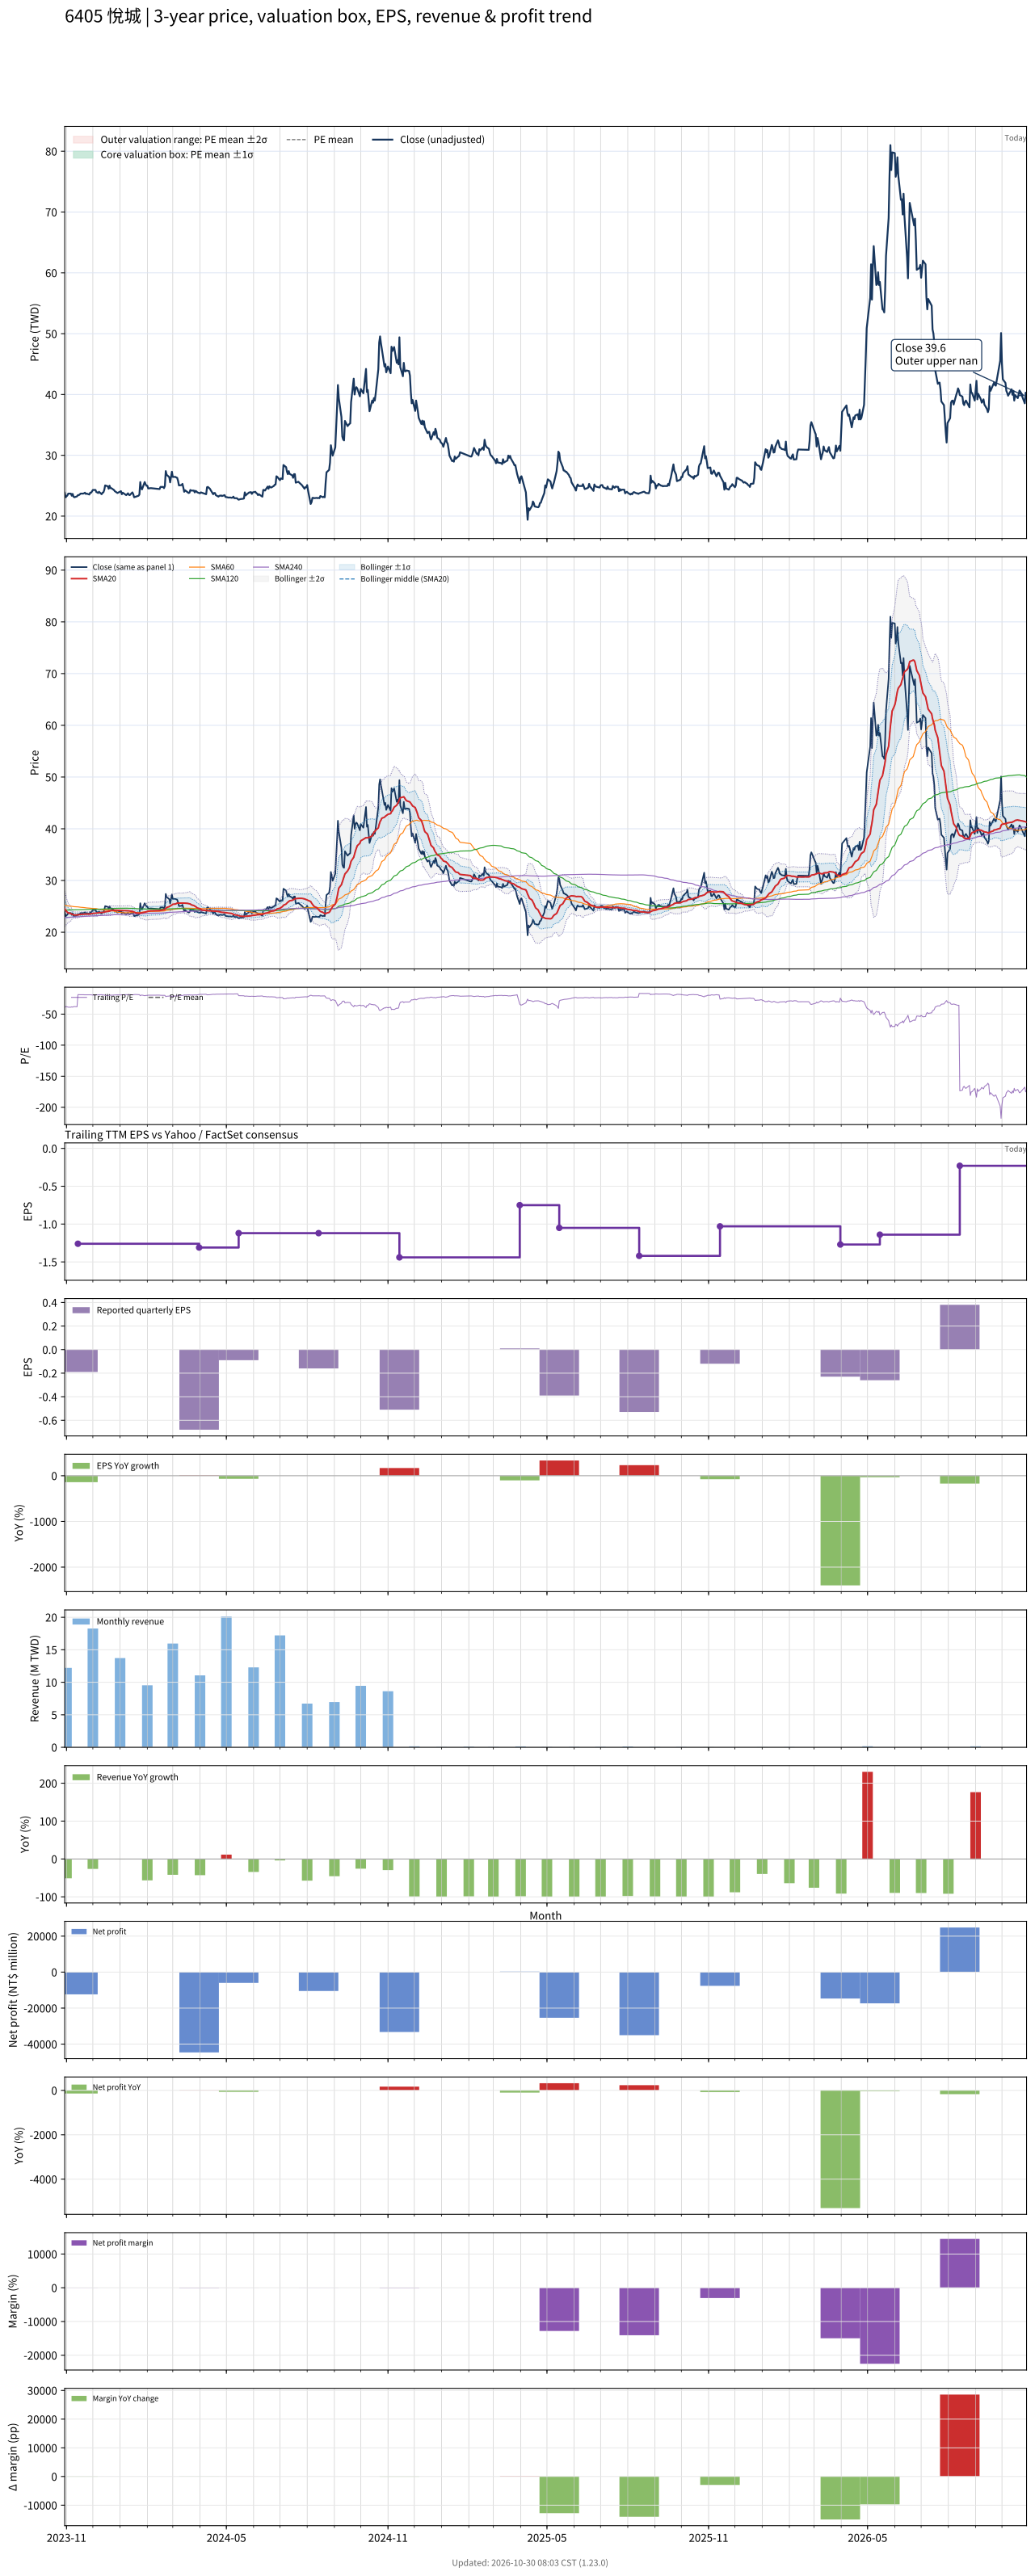

The data file committed next to this chart (first rows):
# chart-version: skill-stock-dynamic-val…
date, close, available_date, period_end, eps, ttm_eps, pe, pe_mean, pe_std, price_m2, price_m1, price_mean, price_p1, price_p2, forward_eps, forward_pe, forward_pe_mean, forward_pe_std, forward_price_m2, forward_price_m1, forward_price_mean, forward_price_p1, forward_price_p2, sma20
2023-10-30, 23.85, 2023-08-14, 2023-06-30, -0.16, -0.61, -39.1, , , , , , , , , , , , , , , , , 24.51
2023-10-31, 23.1, 2023-08-14, 2023-06-30, -0.16, -0.61, -37.87, , , , , , , , , , , , , , , , , 24.27
2023-11-01, 23.25, 2023-08-14, 2023-06-30, -0.16, -0.61, -38.11, , , , , , , , , , , , , , , , , 24.03
2023-11-02, 23.4, 2023-08-14, 2023-06-30, -0.16, -0.61, -38.36, , , , , , , , , , , , , , , , , 23.86
2023-11-03, 23.7, 2023-08-14, 2023-06-30, -0.16, -0.61, -38.85, , , , , , , , , , , , , , , , , 23.73
2023-11-06, 23.7, 2023-08-14, 2023-06-30, -0.16, -0.61, -38.85, , , , , , , , , , , , , , , , , 23.6
2023-11-07, 23.35, 2023-08-14, 2023-06-30, -0.16, -0.61, -38.28, , , , , , , , , , , , , , , , , 23.48
2023-11-08, 23.65, 2023-08-14, 2023-06-30, -0.16, -0.61, -38.77, , , , , , , , , , , , , , , , , 23.43
2023-11-09, 23.2, 2023-08-14, 2023-06-30, -0.16, -0.61, -38.03, , , , , , , , , , , , , , , , , 23.36
2023-11-10, 23.1, 2023-08-14, 2023-06-30, -0.16, -0.61, -37.87, , , , , , , , , , , , , , , , , 23.33
2023-11-13, 23.25, 2023-08-14, 2023-06-30, -0.16, -0.61, -38.11, , , , , , , , , , , , , , , , , 23.34
2023-11-14, 23.45, 2023-11-14, 2023-09-30, -0.19, -1.26, -18.61, , , , , , , , , , , , , , , , , 23.35
2023-11-15, 23.45, 2023-11-14, 2023-09-30, -0.19, -1.26, -18.61, , , , , , , , , , , , , , , , , 23.38
2023-11-16, 23.55, 2023-11-14, 2023-09-30, -0.19, -1.26, -18.69, , , , , , , , , , , , , , , , , 23.41
2023-11-17, 23.7, 2023-11-14, 2023-09-30, -0.19, -1.26, -18.81, , , , , , , , , , , , , , , , , 23.45
2023-11-20, 23.7, 2023-11-14, 2023-09-30, -0.19, -1.26, -18.81, , , , , , , , , , , , , , , , , 23.48
2023-11-21, 23.75, 2023-11-14, 2023-09-30, -0.19, -1.26, -18.85, , , , , , , , , , , , , , , , , 23.5
2023-11-22, 23.85, 2023-11-14, 2023-09-30, -0.19, -1.26, -18.93, , , , , , , , , , , , , , , , , 23.51
2023-11-23, 23.65, 2023-11-14, 2023-09-30, -0.19, -1.26, -18.77, , , , , , , , , , , , , , , , , 23.51
2023-11-24, 23.7, 2023-11-14, 2023-09-30, -0.19, -1.26, -18.81, , , , , , , , , , , , , , , , , 23.52
2023-11-27, 23.55, 2023-11-14, 2023-09-30, -0.19, -1.26, -18.69, , , , , , , , , , , , , , , , , 23.5
2023-11-28, 23.85, 2023-11-14, 2023-09-30, -0.19, -1.26, -18.93, , , , , , , , , , , , , , , , , 23.54
2023-11-29, 23.85, 2023-11-14, 2023-09-30, -0.19, -1.26, -18.93, , , , , , , , , , , , , , , , , 23.57
2023-11-30, 24.05, 2023-11-14, 2023-09-30, -0.19, -1.26, -19.09, , , , , , , , , , , , , , , , , 23.6
2023-12-01, 24.3, 2023-11-14, 2023-09-30, -0.19, -1.26, -19.29, , , , , , , , , , , , , , , , , 23.63
2023-12-04, 24.3, 2023-11-14, 2023-09-30, -0.19, -1.26, -19.29, , , , , , , , , , , , , , , , , 23.66
2023-12-05, 23.95, 2023-11-14, 2023-09-30, -0.19, -1.26, -19.01, , , , , , , , , , , , , , , , , 23.69
2023-12-06, 23.9, 2023-11-14, 2023-09-30, -0.19, -1.26, -18.97, , , , , , , , , , , , , , , , , 23.7
2023-12-07, 23.8, 2023-11-14, 2023-09-30, -0.19, -1.26, -18.89, , , , , , , , , , , , , , , , , 23.73
2023-12-08, 24, 2023-11-14, 2023-09-30, -0.19, -1.26, -19.05, , , , , , , , , , , , , , , , , 23.78
2023-12-11, 23.6, 2023-11-14, 2023-09-30, -0.19, -1.26, -18.73, , , , , , , , , , , , , , , , , 23.8
2023-12-12, 23.85, 2023-11-14, 2023-09-30, -0.19, -1.26, -18.93, , , , , , , , , , , , , , , , , 23.82
2023-12-13, 23.9, 2023-11-14, 2023-09-30, -0.19, -1.26, -18.97, , , , , , , , , , , , , , , , , 23.84
2023-12-14, 24.3, 2023-11-14, 2023-09-30, -0.19, -1.26, -19.29, , , , , , , , , , , , , , , , , 23.88
2023-12-15, 25.05, 2023-11-14, 2023-09-30, -0.19, -1.26, -19.88, , , , , , , , , , , , , , , , , 23.95
2023-12-18, 24.9, 2023-11-14, 2023-09-30, -0.19, -1.26, -19.76, , , , , , , , , , , , , , , , , 24
2023-12-19, 24.5, 2023-11-14, 2023-09-30, -0.19, -1.26, -19.44, , , , , , , , , , , , , , , , , 24.04
2023-12-20, 25, 2023-11-14, 2023-09-30, -0.19, -1.26, -19.84, , , , , , , , , , , , , , , , , 24.1
2023-12-21, 24.6, 2023-11-14, 2023-09-30, -0.19, -1.26, -19.52, , , , , , , , , , , , , , , , , 24.15
2023-12-22, 24.6, 2023-11-14, 2023-09-30, -0.19, -1.26, -19.52, , , , , , , , , , , , , , , , , 24.19
2023-12-25, 24.3, 2023-11-14, 2023-09-30, -0.19, -1.26, -19.29, , , , , , , , , , , , , , , , , 24.23
2023-12-26, 24.1, 2023-11-14, 2023-09-30, -0.19, -1.26, -19.13, , , , , , , , , , , , , , , , , 24.24
2023-12-27, 24, 2023-11-14, 2023-09-30, -0.19, -1.26, -19.05, , , , , , , , , , , , , , , , , 24.25
2023-12-28, 23.9, 2023-11-14, 2023-09-30, -0.19, -1.26, -18.97, , , , , , , , , , , , , , , , , 24.24
2023-12-29, 23.8, 2023-11-14, 2023-09-30, -0.19, -1.26, -18.89, , , , , , , , , , , , , , , , , 24.22
2024-01-02, 24.1, 2023-11-14, 2023-09-30, -0.19, -1.26, -19.13, , , , , , , , , , , , , , , , , 24.21
2024-01-03, 23.6, 2023-11-14, 2023-09-30, -0.19, -1.26, -18.73, , , , , , , , , , , , , , , , , 24.19
2024-01-04, 23.85, 2023-11-14, 2023-09-30, -0.19, -1.26, -18.93, , , , , , , , , , , , , , , , , 24.19
2024-01-05, 23.75, 2023-11-14, 2023-09-30, -0.19, -1.26, -18.85, , , , , , , , , , , , , , , , , 24.18
2024-01-08, 23.45, 2023-11-14, 2023-09-30, -0.19, -1.26, -18.61, , , , , , , , , , , , , , , , , 24.16
2024-01-09, 23.6, 2023-11-14, 2023-09-30, -0.19, -1.26, -18.73, , , , , , , , , , , , , , , , , 24.16
2024-01-10, 23.75, 2023-11-14, 2023-09-30, -0.19, -1.26, -18.85, , , , , , , , , , , , , , , , , 24.15
2024-01-11, 23.5, 2023-11-14, 2023-09-30, -0.19, -1.26, -18.65, , , , , , , , , , , , , , , , , 24.13
2024-01-12, 23.45, 2023-11-14, 2023-09-30, -0.19, -1.26, -18.61, , , , , , , , , , , , , , , , , 24.09
2024-01-15, 23.9, 2023-11-14, 2023-09-30, -0.19, -1.26, -18.97, , , , , , , , , , , , , , , , , 24.03
2024-01-16, 23.6, 2023-11-14, 2023-09-30, -0.19, -1.26, -18.73, , , , , , , , , , , , , , , , , 23.97
2024-01-17, 23.1, 2023-11-14, 2023-09-30, -0.19, -1.26, -18.33, , , , , , , , , , , , , , , , , 23.9
2024-01-18, 23.15, 2023-11-14, 2023-09-30, -0.19, -1.26, -18.37, , , , , , , , , , , , , , , , , 23.8
2024-01-19, 23.2, 2023-11-14, 2023-09-30, -0.19, -1.26, -18.41, , , , , , , , , , , , , , , , , 23.73
... 668 more rows
